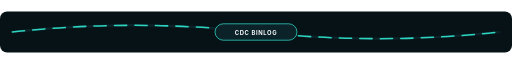
t = 0.00 s
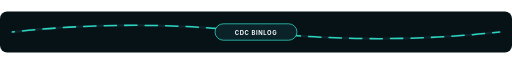
t = 1.00 s
t = 2.00 s: frame unchanged from t = 0.00 s, image omitted
t = 3.00 s: frame unchanged from t = 1.00 s, image omitted

The animated SVG that drew these frames (rendered in a browser with its animation timeline set to each time). Animation: 1 SMIL element (animate=1); one cycle of 4.00 s, repeats indefinitely.

<svg xmlns="http://www.w3.org/2000/svg" viewBox="0 0 1000 80" width="1000" height="80" role="img" aria-labelledby="divider_cdc_binlog_replication_lineTitle divider_cdc_binlog_replication_lineDesc">
  <title id="divider_cdc_binlog_replication_lineTitle">CDC Binlog Stream Line</title>
  <desc id="divider_cdc_binlog_replication_lineDesc">Animated README section divider for CDC Binlog Stream Line with continuous signal motion.</desc>
  <g id="divider_cdc_binlog_replication_lineBase" data-edit-id="base" data-edit-label="Divider background" data-edit-lock="true"><rect x="0" y="0" width="1000" height="80" rx="14" fill="#061216"/></g>
  <g id="divider_cdc_binlog_replication_lineTrack" data-edit-id="track" data-edit-label="Animated divider track"><path d="M24 40Q260 14 500 40T976 40" fill="none" stroke="#0c2229" stroke-width="5"/><path d="M24 40Q260 14 500 40T976 40" fill="none" stroke="#2dd4bf" stroke-width="3" stroke-linecap="round" stroke-dasharray="24 16"><animate id="divider_cdc_binlog_replication_lineWaveFlow" attributeName="stroke-dashoffset" values="80;0" dur="4s" repeatCount="indefinite"/></path></g>
  <g id="divider_cdc_binlog_replication_lineBadge" data-edit-id="badge" data-edit-label="Center divider badge"><rect x="420" y="24" width="160" height="32" rx="16" fill="#0c2229" stroke="#2dd4bf" stroke-width="1.5"/><text id="divider_cdc_binlog_replication_lineTagText" data-edit-id="tag-text" data-edit-label="Divider label" x="500" y="45" text-anchor="middle" font-family="Inter,ui-sans-serif,system-ui,sans-serif" font-size="11.5" font-weight="750" letter-spacing="1.2" fill="#f8fafc">CDC BINLOG</text></g>
</svg>
